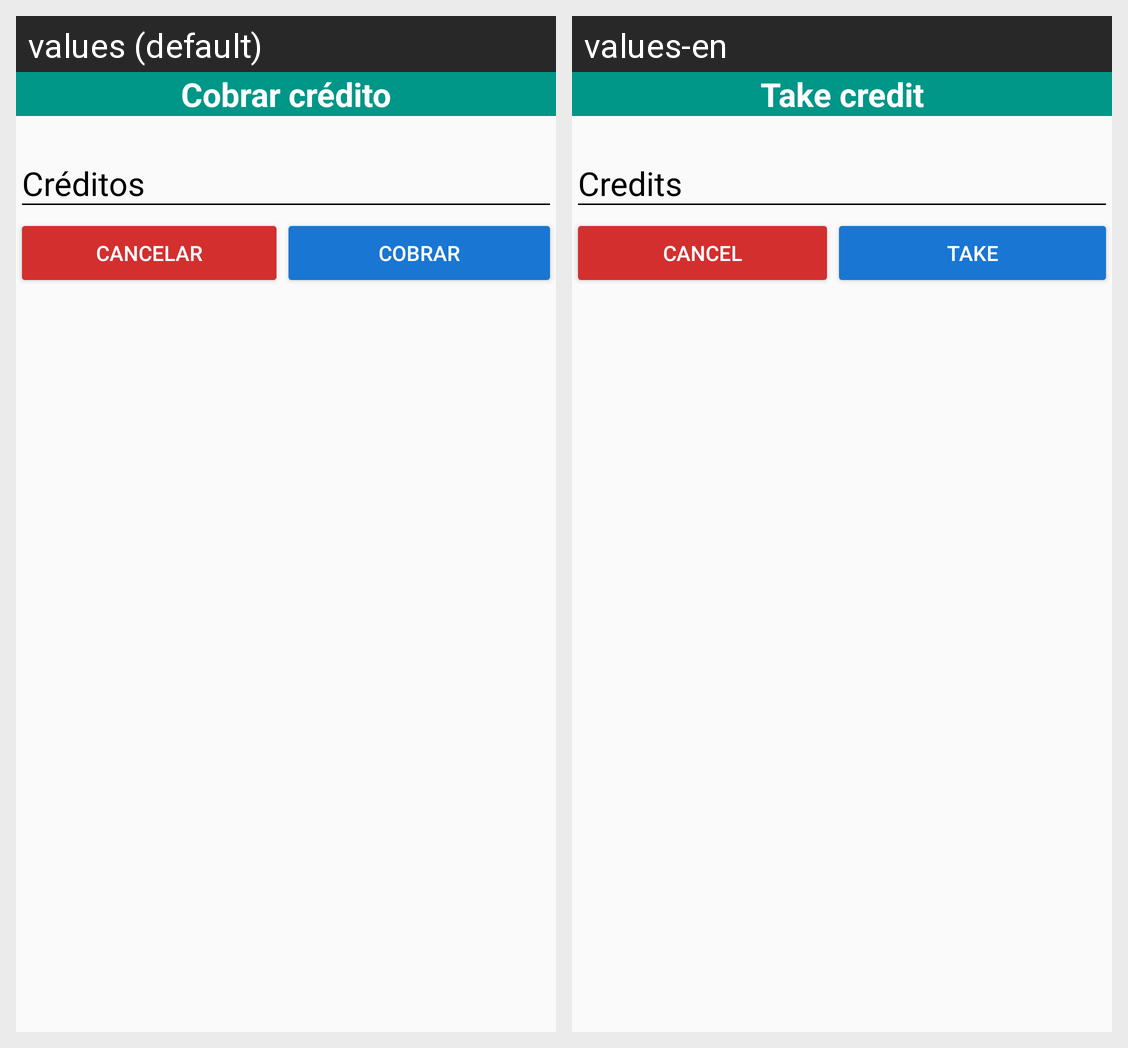

Locale-by-locale string values for the Android screen shown in this grid:
Android screen res/layout/dialog_take_credit.xml rendered under 2 locales, left to right: values (default), values-en. Device: Nexus 5 (rendered at 1080×1920; each locale shown at half size, 540×960, under a caption strip naming it); theme AppTheme.
Strings drawn on this screen, with the default value and each locale's value (text and hints the layout hard-codes, and strings that could not be matched under every locale, appear in the picture but are not listed):

textView_title_take_credit
  values: Cobrar crédito
  values-en: Take credit

hint_take_credit
  values: Créditos
  values-en: Credits

text_button_dialog_takeCredit_cancelar
  values: Cancelar
  values-en: Cancel

text_button_dialog_takeCredit
  values: Cobrar
  values-en: Take
